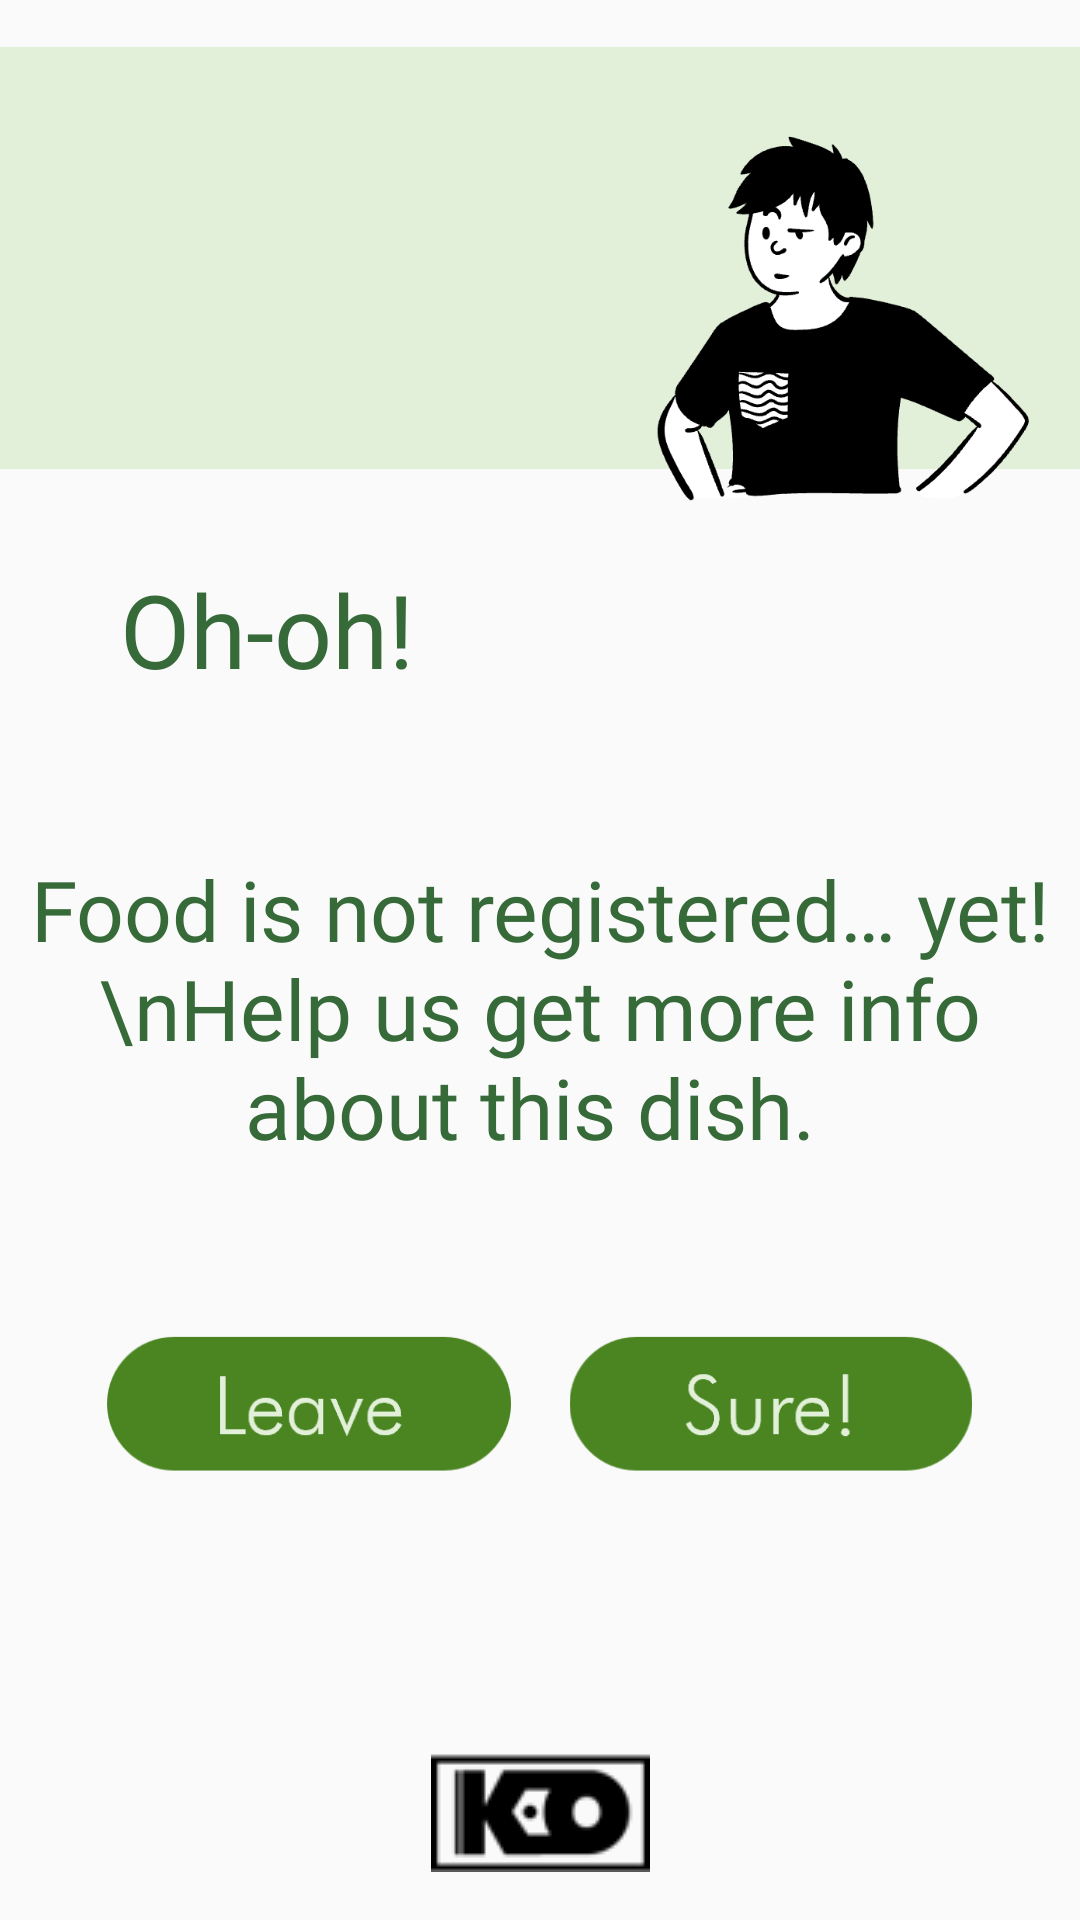

Here is an Android app screen rendered from its layout file. Give the layout XML and the strings, colors and styles it references.
<!-- AndroidManifest.xml: application theme Theme.Food_Vision -->
<!-- res/layout/nodatapage.xml -->
<?xml version="1.0" encoding="utf-8"?>
<androidx.constraintlayout.widget.ConstraintLayout xmlns:android="http://schemas.android.com/apk/res/android"
    xmlns:app="http://schemas.android.com/apk/res-auto"
    xmlns:tools="http://schemas.android.com/tools"
    android:layout_width="match_parent"
    android:layout_height="match_parent">

    <TextView
        android:id="@+id/textView18"
        android:layout_width="wrap_content"
        android:layout_height="wrap_content"
        android:layout_marginTop="52dp"
        android:fontFamily="@font/font1"
        android:gravity="center"
        android:text="Food is not registered… yet! \nHelp us get more info about this dish. "
        android:textColor="#376A39"
        android:textSize="28sp"
        app:layout_constraintEnd_toEndOf="parent"
        app:layout_constraintHorizontal_bias="0.492"
        app:layout_constraintStart_toStartOf="parent"
        app:layout_constraintTop_toBottomOf="@+id/textView14" />

    <TextView
        android:id="@+id/textView14"
        android:layout_width="wrap_content"
        android:layout_height="wrap_content"
        android:layout_marginStart="40dp"
        android:fontFamily="@font/font1"
        android:text="Oh-oh!"
        android:textColor="#376A39"
        android:textSize="34sp"
        app:layout_constraintStart_toStartOf="parent"
        app:layout_constraintTop_toBottomOf="@+id/imageView13" />

    <ImageView
        android:id="@+id/imageView21"
        android:layout_width="wrap_content"
        android:layout_height="wrap_content"
        android:layout_marginBottom="16dp"
        app:layout_constraintBottom_toBottomOf="parent"
        app:layout_constraintEnd_toEndOf="parent"
        app:layout_constraintStart_toStartOf="parent"
        app:srcCompat="@drawable/kwatrologo" />

    <ImageView
        android:id="@+id/imageView13"
        android:layout_width="wrap_content"
        android:layout_height="187dp"
        app:layout_constraintEnd_toEndOf="parent"
        app:layout_constraintHorizontal_bias="0.533"
        app:layout_constraintStart_toStartOf="parent"
        app:layout_constraintTop_toTopOf="parent"
        app:srcCompat="@drawable/ohoh" />

    <ImageButton
        android:id="@+id/sureButton"
        android:layout_width="206dp"
        android:layout_height="57dp"
        android:layout_marginTop="56dp"
        android:background="@null"
        android:scaleType="fitCenter"
        app:layout_constraintBottom_toTopOf="@+id/imageView21"
        app:layout_constraintEnd_toEndOf="parent"
        app:layout_constraintHorizontal_bias="1.0"
        app:layout_constraintStart_toEndOf="@+id/leaveButton"
        app:layout_constraintTop_toBottomOf="@+id/textView18"
        app:layout_constraintVertical_bias="0.0"
        app:srcCompat="@drawable/sure" />

    <ImageButton
        android:id="@+id/leaveButton"
        android:layout_width="206dp"
        android:layout_height="57dp"
        android:layout_marginTop="56dp"
        android:background="@null"
        android:scaleType="fitCenter"
        app:layout_constraintBottom_toTopOf="@+id/imageView21"
        app:layout_constraintStart_toStartOf="parent"
        app:layout_constraintTop_toBottomOf="@+id/textView18"
        app:layout_constraintVertical_bias="0.0"
        app:srcCompat="@drawable/leave" />
</androidx.constraintlayout.widget.ConstraintLayout>
<!-- resources referenced by this layout -->
<resources>
  <!-- drawable kwatrologo: png bitmap (drawable-v24, 1507 bytes) -->
  <!-- drawable leave: png bitmap (drawable-v24, 3460 bytes) -->
  <!-- drawable ohoh: png bitmap (drawable-v24, 11024 bytes) -->
  <!-- drawable sure: png bitmap (drawable-v24, 3577 bytes) -->
  <style name="Theme.Food_Vision" parent="Theme.AppCompat.Light.NoActionBar">
          
          <item name="colorPrimary">@color/purple_500</item>
          <item name="colorPrimaryVariant">@color/purple_700</item>
          <item name="colorOnPrimary">@color/white</item>
          
          <item name="colorSecondary">@color/teal_200</item>
          <item name="colorSecondaryVariant">@color/teal_700</item>
          <item name="colorOnSecondary">@color/black</item>
          
          <item name="android:statusBarColor" tools:targetApi="l">?attr/colorPrimaryVariant</item>
          
      </style>
  <color name="purple_500">#FF6200EE</color>
  <color name="purple_700">#FF3700B3</color>
  <color name="white">#FFFFFFFF</color>
  <color name="teal_200">#FF03DAC5</color>
  <color name="teal_700">#FF018786</color>
  <color name="black">#FF000000</color>
</resources>
